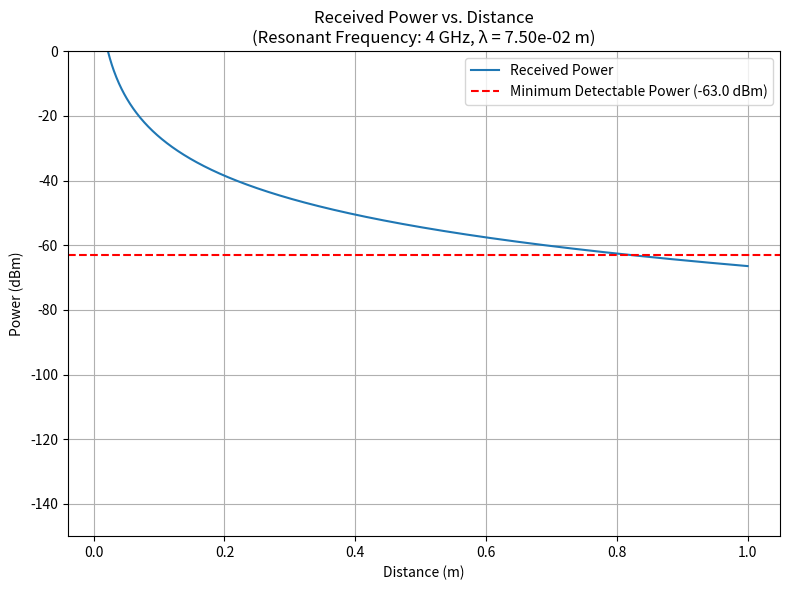

This chart was generated by the following Python code:
import matplotlib.pyplot as plt
import numpy as np

# === Constants ===
c = 3e8  # Speed of light in m/s
k_B = 1.38e-23  # Boltzmann constant in J/K
T = 290  # Ambient temperature in Kelvin

# === User Input ===
freq_ghz = 4
freq_hz = freq_ghz * 1e9
wavelength = c / freq_hz  # Wavelength in meters

print(f"Calculated wavelength: {wavelength:.3e} m")

# === Adjustable Parameters ===
Pt_dBm = -2
Gt_dBi = 12
Gr_dBi = 12
Gs_dBi = 5.5
S11_dB = -10
Ld_dB = -0.5
B = 1e9
F_dB = 1
SNR_dB = 20
distance_range = np.linspace(0.01, 1, 1000)


# === Utility Functions ===
def db_to_linear(db):
    return 10 ** (db / 10)


def received_power_curve(
    ax, freq_ghz=freq_ghz, wavelength=wavelength, distance_range=distance_range
):
    Pt = db_to_linear(Pt_dBm - 30)  # dBm to Watts
    Gt = db_to_linear(Gt_dBi)
    Gr = db_to_linear(Gr_dBi)
    Gs = db_to_linear(Gs_dBi)
    S11 = db_to_linear(S11_dB)
    Ld = db_to_linear(Ld_dB)
    F = db_to_linear(F_dB)
    SNR = db_to_linear(SNR_dB)

    E = k_B * T
    P_min = E * B * F * SNR
    P_min_dBm = 10 * np.log10(P_min * 1000)

    def received_power(d):
        const_term = Pt * Gt * Gr * Gs**2 * S11 * Ld
        distance_term = (wavelength / (4 * np.pi * d)) ** 4
        return const_term * distance_term

    Pr = received_power(distance_range)
    Pr_dBm = 10 * np.log10(Pr * 1000)

    ax.plot(distance_range, Pr_dBm, label="Received Power")
    ax.axhline(
        y=P_min_dBm,
        color="red",
        linestyle="--",
        label=f"Minimum Detectable Power ({P_min_dBm:.1f} dBm)",
    )

    ax.set_title(
        f"Received Power vs. Distance\n(Resonant Frequency: {freq_ghz} GHz, λ = {wavelength:.2e} m)"
    )
    ax.set_xlabel("Distance (m)")
    ax.set_ylabel("Power (dBm)")
    ax.set_ylim([-150, 0])
    ax.grid(True)
    ax.legend()


# === Usage ===
fig, ax = plt.subplots(figsize=(8, 6))
received_power_curve(ax, freq_ghz, wavelength, distance_range)
plt.tight_layout()
plt.show()
